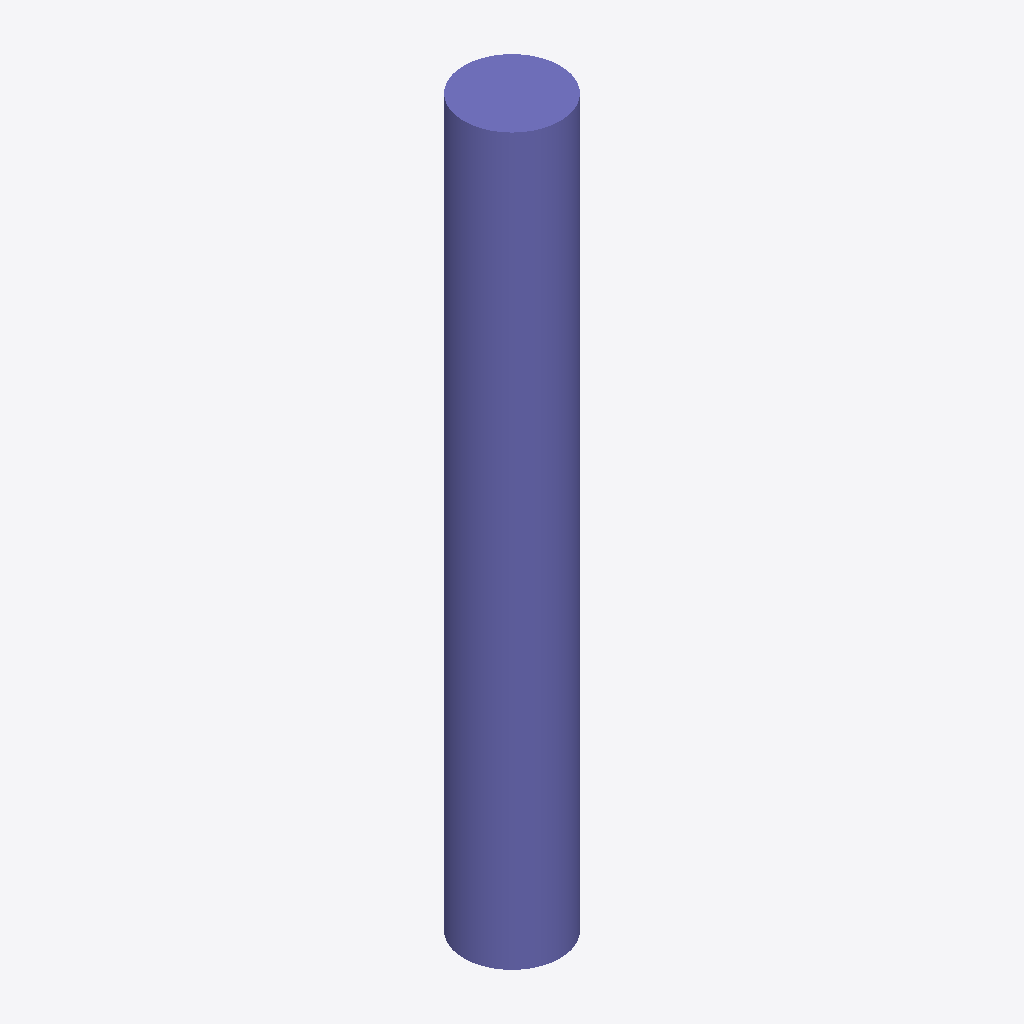
Isometric view of an IFC building model (IFC-SPF (STEP), schema IFC2X3, length unit metre), seen from the south-west, elements coloured by IFC class: 1 column (violet).
Extent 450.0 m × 450.0 m × 3400.0 m (x, y, z). Storeys (1): Default Building Storey at 0.00 m. Elements (1): 1 IfcColumn.

HEADER;
FILE_DESCRIPTION(('ViewDefinition [CoordinationView]'),'2;1');
FILE_NAME('/Users/macbook/Desktop/BIM/data/rst_advanced/IfcColumn195.ifc','2018-08-31T00:14:32-0400',('Unknown Author','info@ifctoolsproject.com'),('Unknown Organization'),'IFC Tools Project - IFC2x3 Java Toolbox','IFC2x3 Java Toolbox 2.0','Unknown Authorizer');
FILE_SCHEMA(('IFC2X3'));
ENDSEC;
DATA;
#52=IFCPROJECT('11wF62rSDFMQQMYCj4Pt$1',#44,'Default Project','Description of Default Project',$,$,$,(#47),#51);
#54=IFCBUILDING('1mDccq5Sb5_hJADVO1ndz6',#44,'Default Building','Description',$,#53,$,$,.ELEMENT.,$,$,$);
#55=IFCBUILDINGSTOREY('0xRw9_2Of75w2yiKwbBi0B',#44,'Default Building Storey','Description',$,#53,$,$,.ELEMENT.,$);
#1=IFCCOLUMN('2UD3D7uxP8kecbbBCRtzCw',#2,'M_Concrete-Round-Column:450mm:151996',$,'450mm',#3,#4,'151996');
ENDSEC;
